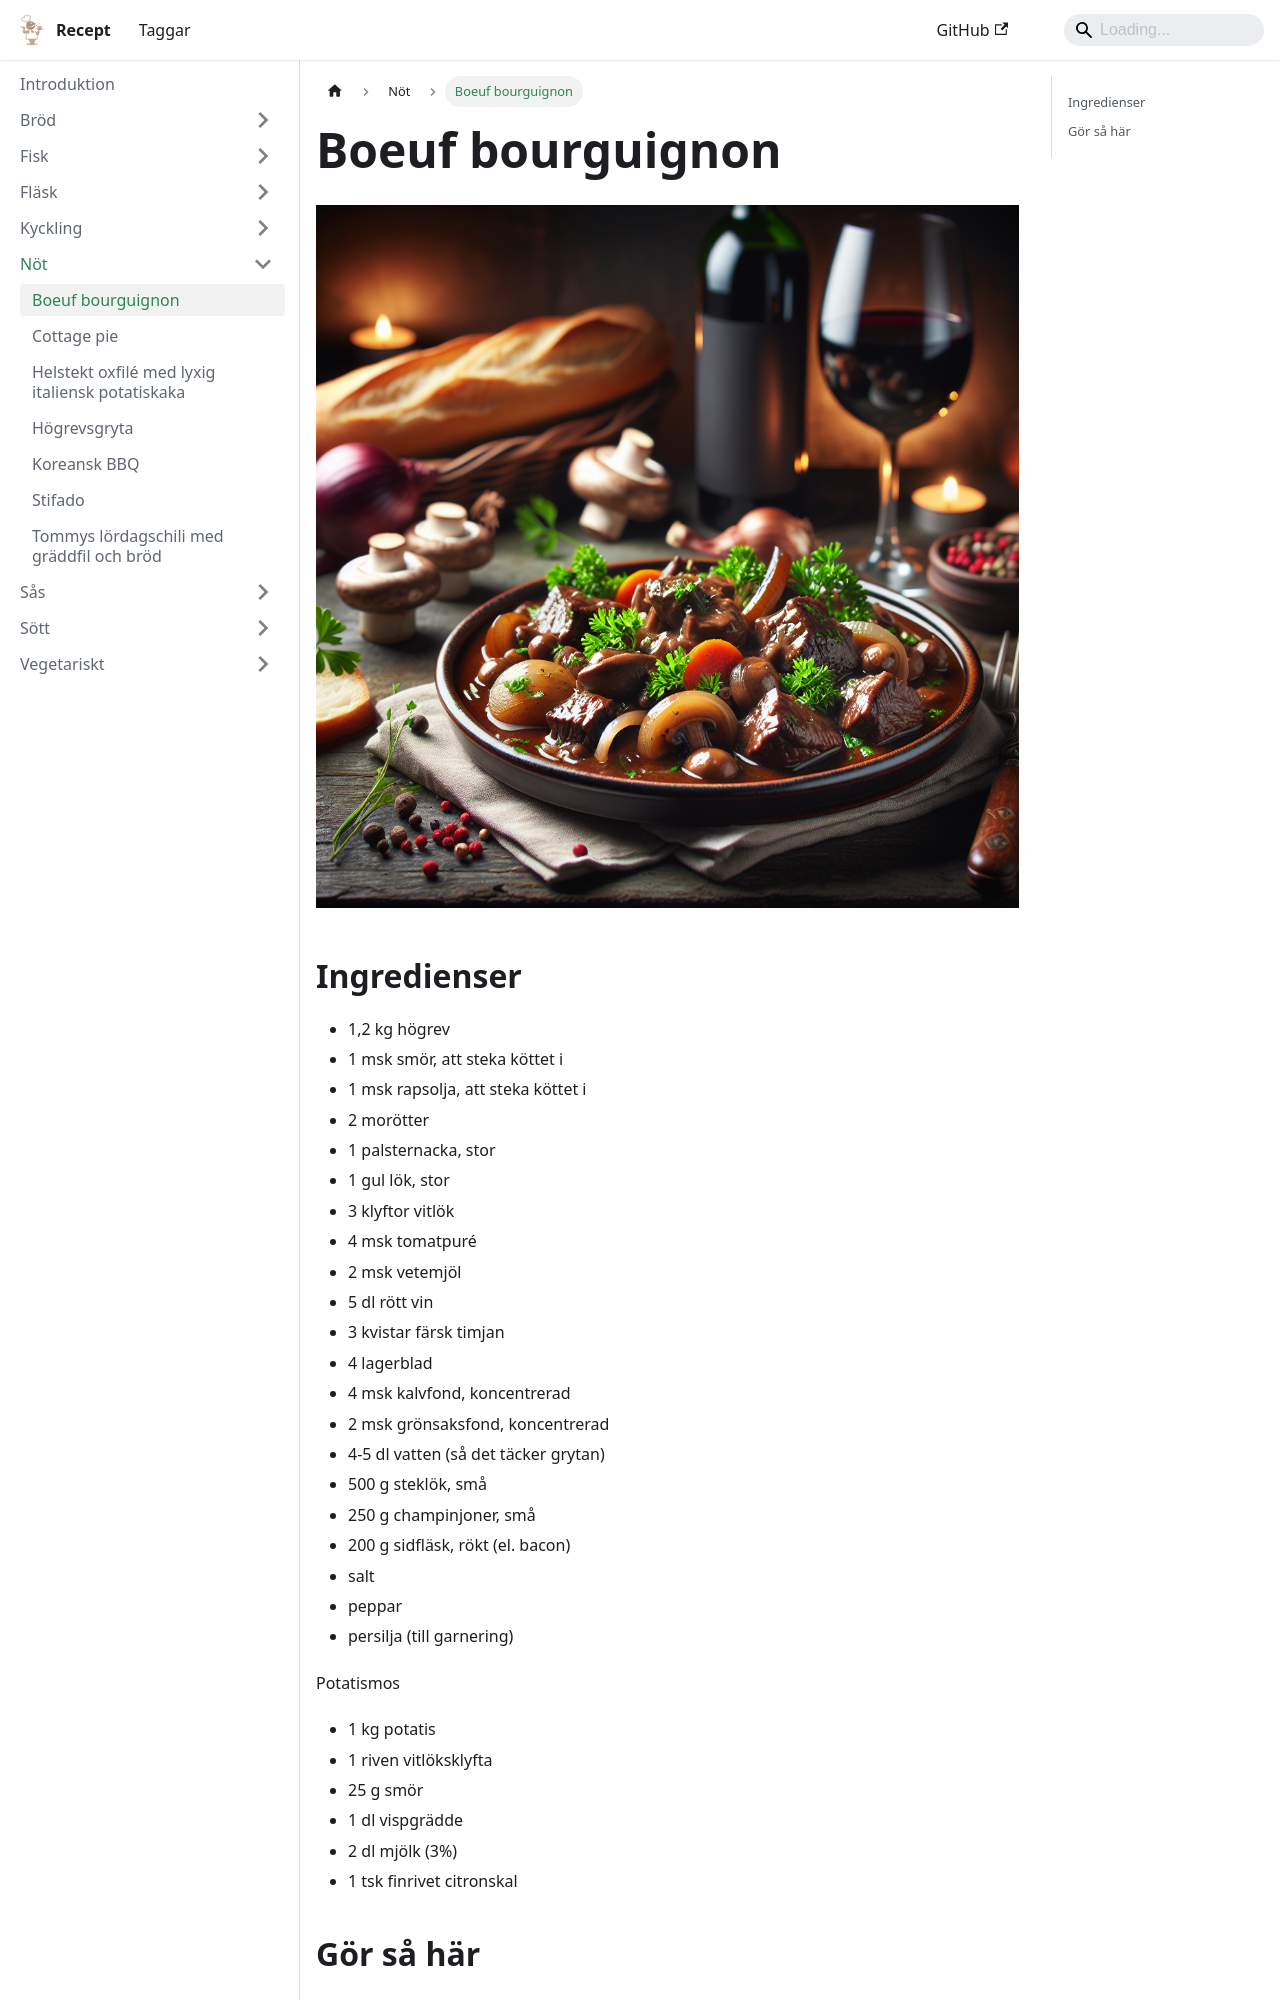

repository: FantasticFiasco/recipes · page: nöt/boeuf-bourguignon/index.html · generator: docusaurus

---
tags:
    - france
    - middag
---
# Boeuf bourguignon

![image](./boeuf-bourguignon.png)

## Ingredienser

- 1,2 kg högrev
- 1 msk smör, att steka köttet i
- 1 msk rapsolja, att steka köttet i
- 2 morötter
- 1 palsternacka, stor
- 1 gul lök, stor
- 3 klyftor vitlök
- 4 msk tomatpuré
- 2 msk vetemjöl
- 5 dl rött vin
- 3 kvistar färsk timjan
- 4 lagerblad
- 4 msk kalvfond, koncentrerad
- 2 msk grönsaksfond, koncentrerad
- 4-5 dl vatten (så det täcker grytan)
- 500 g steklök, små
- 250 g champinjoner, små
- 200 g sidfläsk, rökt (el. bacon)
- salt
- peppar
- persilja (till garnering)

Potatismos

- 1 kg potatis
- 1 riven vitlöksklyfta
- 25 g smör
- 1 dl vispgrädde
- 2 dl mjölk (3%)
- 1 tsk finrivet citronskal
